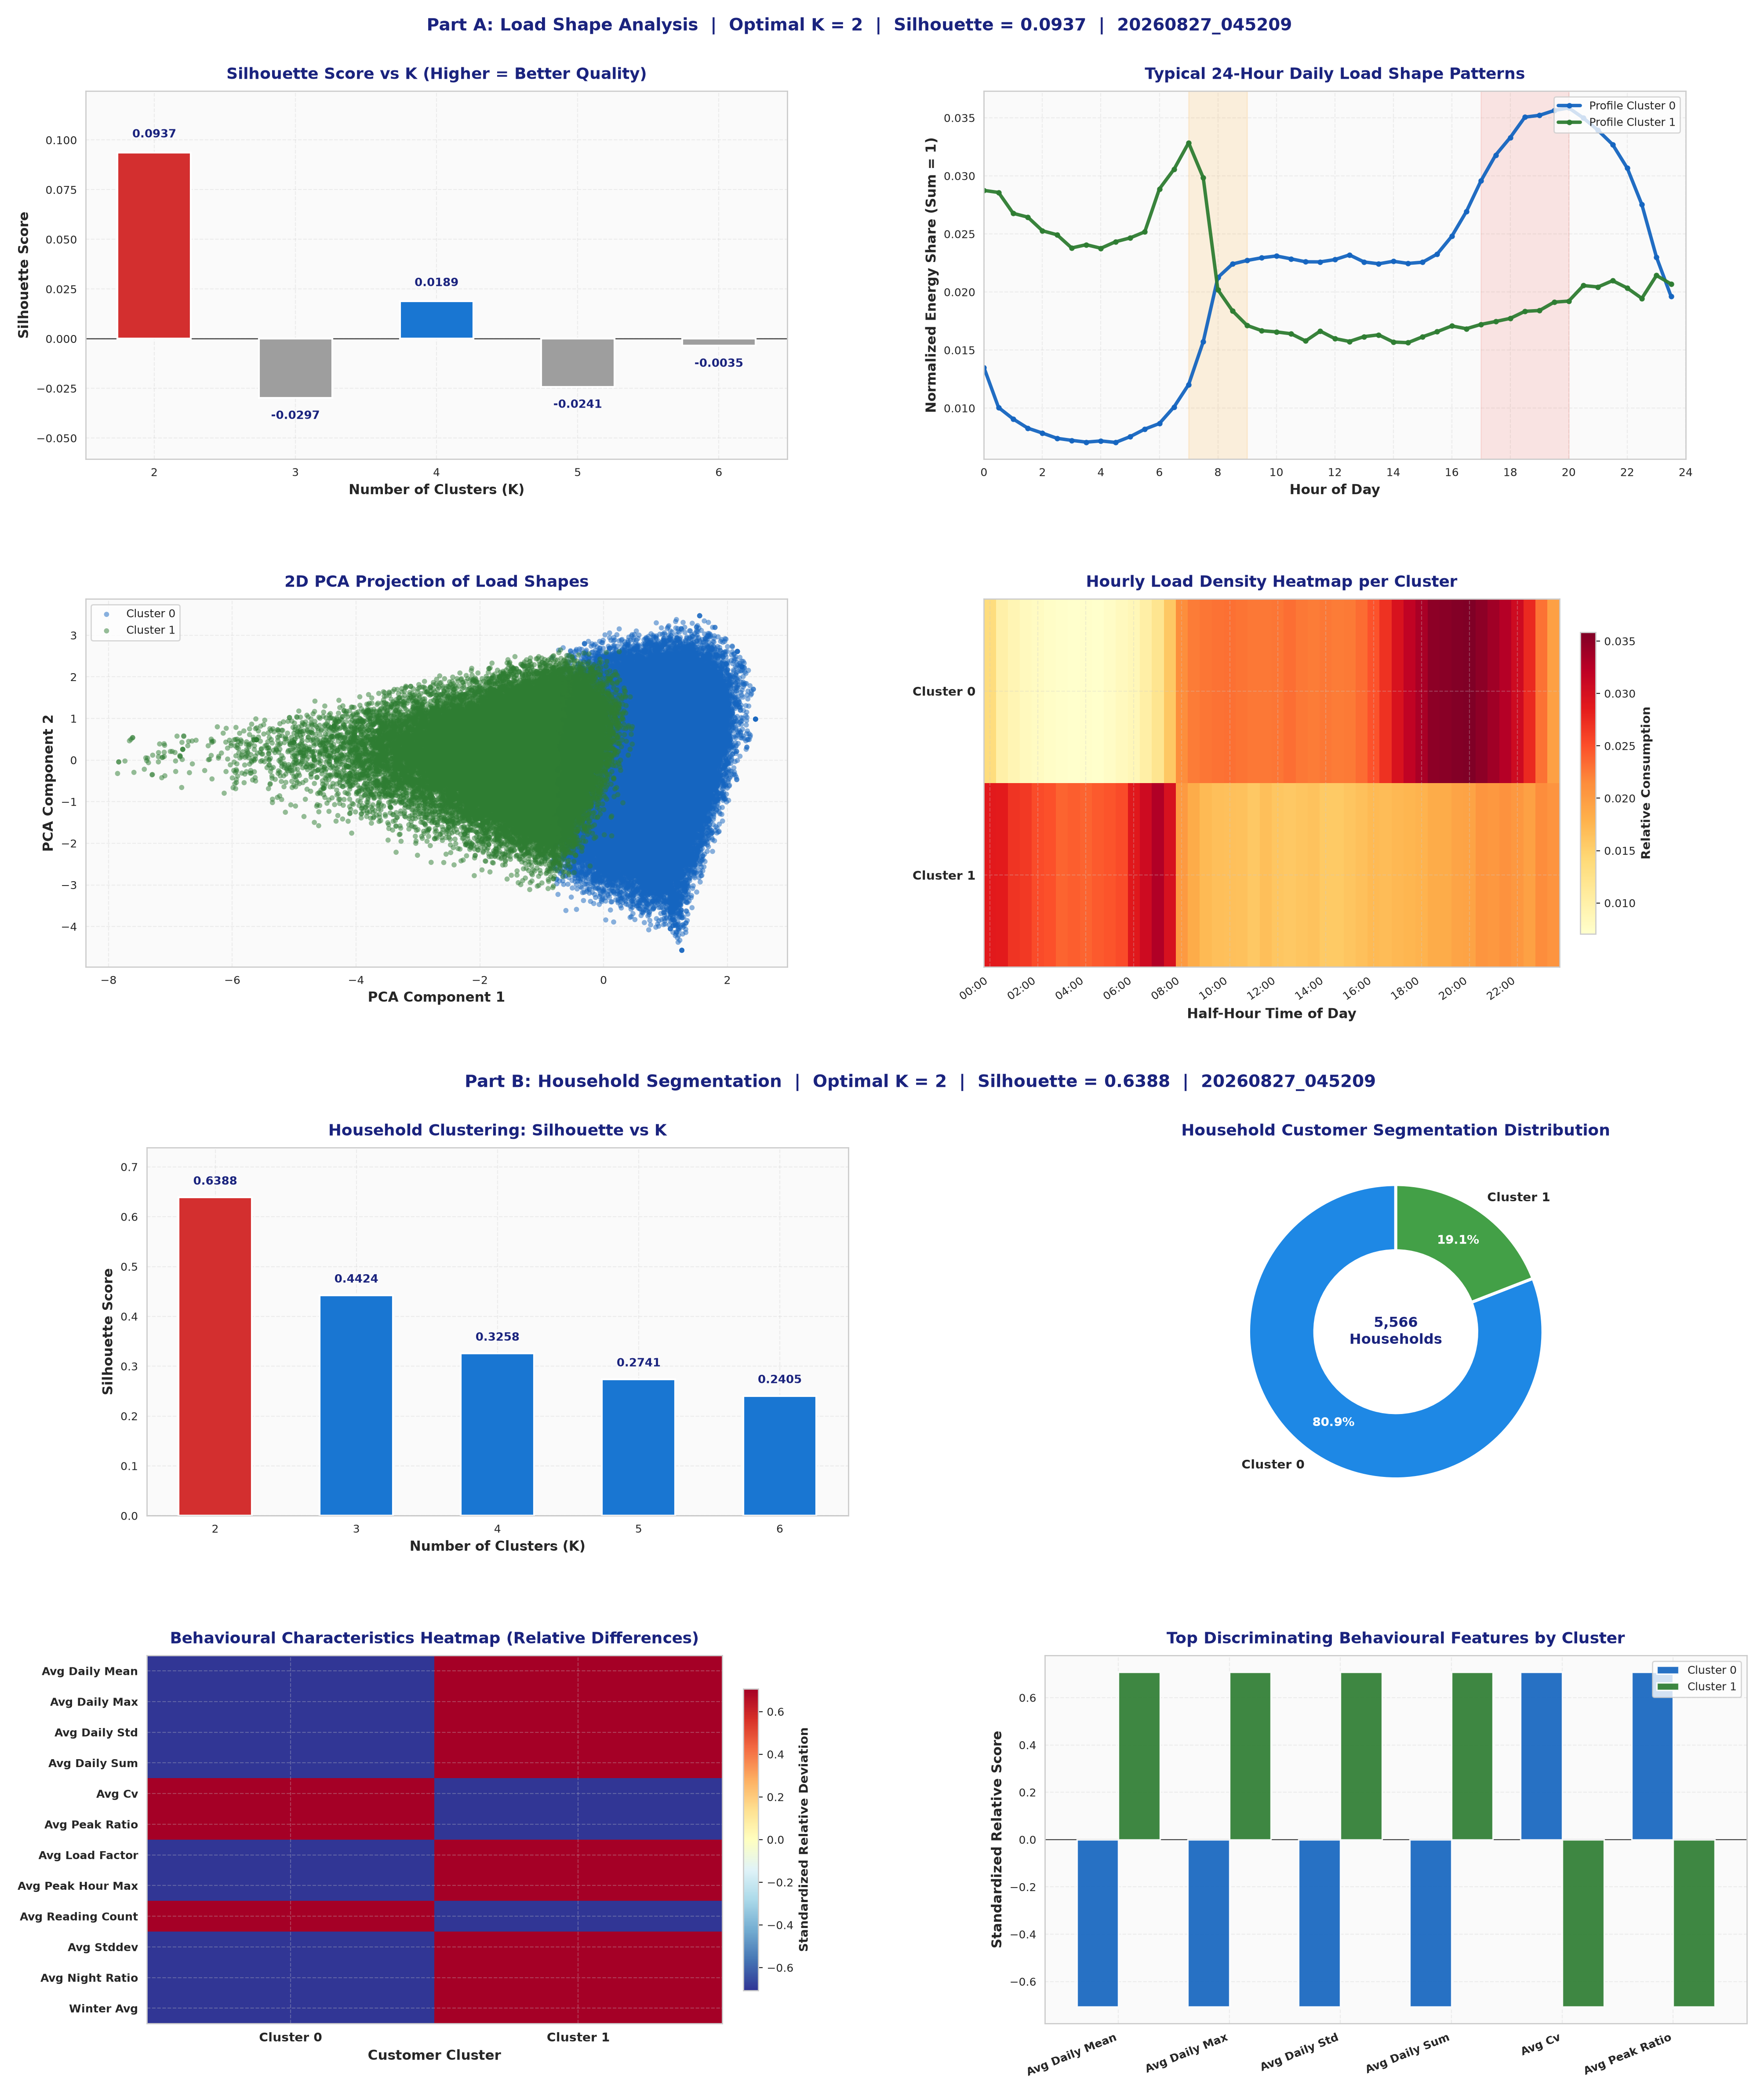

Data behind this chart, as committed beside it:
LCLid, stdorToU, Acorn_grouped, cluster, avg_daily_mean, avg_daily_max, avg_daily_std, avg_daily_sum, avg_cv, avg_peak_ratio, avg_load_factor, variability
MAC003083, Std, Affluent, 0, 0.09275, 0.7099, 0.1272, 4.446, 1.313, 7.494, 0.1653, 0.03601
MAC001761, Std, Adversity, 0, 0.1684, 0.8639, 0.176, 8.044, 0.9986, 5.032, 0.2407, 0.07713
MAC001140, Std, Affluent, 0, 0.1391, 0.4956, 0.09161, 6.63, 0.6452, 3.529, 0.3212, 0.03544
MAC004493, ToU, Adversity, 1, 0.5618, 1.356, 0.2531, 26.86, 0.4766, 2.522, 0.4465, 0.2196
MAC002029, ToU, Affluent, 0, 0.2823, 0.9461, 0.2013, 13.5, 0.6655, 3.215, 0.3418, 0.113
MAC001803, Std, Affluent, 0, 0.02605, 0.1231, 0.02978, 1.241, 0.9303, 3.718, 0.3778, 0.02558
MAC000976, ToU, Adversity, 0, 0.1636, 0.5679, 0.1218, 7.839, 0.6934, 3.256, 0.3508, 0.04252
MAC000582, ToU, Adversity, 1, 0.3961, 1.3, 0.2716, 18.92, 0.6781, 3.237, 0.3378, 0.1232
MAC004532, Std, Adversity, 1, 0.2892, 1.504, 0.3188, 13.85, 1.11, 5.287, 0.2066, 0.07778
MAC002980, Std, Affluent, 0, 0.264, 0.9493, 0.2197, 12.66, 0.8345, 3.666, 0.2894, 0.07846
MAC003179, Std, Adversity, 0, 0.06819, 0.3097, 0.06106, 3.269, 0.8873, 4.5, 0.2499, 0.01116
MAC000611, ToU, Comfortable, 0, 0.1136, 0.6623, 0.1253, 5.44, 1.053, 5.596, 0.2099, 0.03354
MAC004897, Std, Comfortable, 1, 0.3763, 3.483, 0.7383, 17.76, 2.009, 10.14, 0.1064, 0.2567
MAC001099, Std, Affluent, 1, 0.3785, 1.165, 0.2515, 18.12, 0.6614, 3.097, 0.3405, 0.1002
MAC000785, ToU, Affluent, 0, 0.3342, 0.9471, 0.1713, 15.99, 0.5001, 2.833, 0.3846, 0.09513
MAC004692, Std, Adversity, 0, 0.2523, 1.048, 0.2303, 12.1, 0.8453, 4.023, 0.2855, 0.08302
MAC001529, ToU, Affluent, 0, 0.0612, 0.3396, 0.06093, 2.929, 0.9375, 5.27, 0.226, 0.01664
MAC004029, Std, Affluent, 0, 0.2304, 0.7391, 0.1569, 11.01, 0.6739, 3.214, 0.3333, 0.07774
MAC003999, Std, Comfortable, 0, 0.2939, 0.9389, 0.1518, 14.08, 0.6392, 3.77, 0.316, 0.1667
MAC003750, Std, Comfortable, 1, 0.3269, 1.365, 0.2685, 15.61, 0.8234, 4.244, 0.2525, 0.06753
MAC004202, Std, Comfortable, 0, 0.0739, 0.2862, 0.06694, 3.535, 0.9166, 3.911, 0.3064, 0.02495
MAC001319, ToU, Affluent, 0, 0.09669, 0.4898, 0.09532, 4.627, 0.9769, 5.099, 0.2259, 0.03456
MAC000041, Std, Adversity, 0, 0.1765, 0.6888, 0.1563, 8.413, 0.8575, 3.882, 0.2837, 0.0784
MAC002957, Std, Comfortable, 0, 0.06489, 0.3506, 0.07405, 3.114, 1.067, 4.973, 0.2481, 0.02871
MAC004376, Std, Adversity, 0, 0.1244, 0.5528, 0.09759, 5.957, 0.7275, 4.096, 0.3143, 0.03216
MAC005232, Std, Affluent, 0, 0.04588, 0.3183, 0.05993, 2.196, 1.095, 5.039, 0.314, 0.03772
MAC005439, Std, Adversity, 0, 0.1018, 0.7061, 0.1577, 4.885, 1.554, 7.053, 0.1596, 0.05642
MAC004358, Std, Adversity, 0, 0.09575, 0.4044, 0.08061, 4.585, 0.8332, 4.175, 0.2687, 0.02433
MAC003617, ToU, Comfortable, 0, 0.07863, 0.2018, 0.03965, 3.769, 0.4908, 2.519, 0.4392, 0.01184
MAC005054, Std, Adversity, 0, 0.2139, 0.86, 0.1687, 10.24, 0.8162, 3.98, 0.3062, 0.07399
MAC005303, Std, Adversity, 0, 0.2602, 0.9977, 0.1841, 12.46, 0.8416, 4.403, 0.2917, 0.1606
MAC003260, Std, Affluent, 1, 0.352, 1.21, 0.2863, 16.86, 0.8003, 3.442, 0.304, 0.1053
MAC003125, Std, Comfortable, 0, 0.1306, 0.4253, 0.07475, 6.246, 0.5712, 3.156, 0.3786, 0.05139
MAC005122, ToU, Affluent, 0, 0.2815, 0.7874, 0.1474, 13.45, 0.5129, 2.809, 0.3843, 0.09102
MAC004107, ToU, Comfortable, 1, 0.4347, 1.02, 0.2327, 20.79, 0.5347, 2.368, 0.4457, 0.1262
MAC003509, Std, Comfortable, 0, 0.06005, 0.3745, 0.07411, 2.879, 1.218, 6.014, 0.206, 0.01621
MAC004816, Std, Adversity, 0, 0.06128, 0.1824, 0.03277, 2.935, 0.5486, 2.965, 0.4052, 0.02753
MAC003912, Std, Affluent, 0, 0.1597, 0.5003, 0.1111, 7.603, 0.6713, 3.082, 0.3465, 0.05214
MAC000925, Std, Adversity, 0, 0.2993, 1.044, 0.2093, 14.3, 0.6502, 3.35, 0.3269, 0.08023
MAC000032, Std, Adversity, 1, 0.2696, 1.925, 0.4465, 12.79, 1.714, 8.199, 0.1446, 0.1749
MAC002560, ToU, Affluent, 0, 0.07611, 0.2759, 0.05099, 3.632, 0.6155, 3.363, 0.3742, 0.02702
MAC000053, Std, Comfortable, 0, 0.1724, 0.7454, 0.1594, 8.255, 0.8865, 4.223, 0.2631, 0.05026
MAC001240, Std, Comfortable, 1, 0.3881, 1.296, 0.3126, 18.6, 0.8113, 3.414, 0.3068, 0.1078
MAC001430, Std, Affluent, 0, 0.1983, 1.223, 0.2044, 9.493, 1.063, 6.37, 0.1941, 0.08293
MAC005396, ToU, Comfortable, 0, 0.1182, 0.6297, 0.1198, 5.664, 0.9296, 5.043, 0.243, 0.03822
MAC005271, ToU, Affluent, 0, 0.06439, 0.5928, 0.1087, 3.08, 1.615, 8.952, 0.1618, 0.03779
MAC001126, Std, Adversity, 0, 0.1512, 0.5, 0.1279, 7.217, 0.8708, 3.632, 0.3112, 0.1041
MAC000338, Std, Affluent, 0, 0.2491, 0.9192, 0.1949, 11.94, 0.8013, 3.757, 0.2999, 0.08707
MAC004070, Std, Affluent, 0, 0.1643, 0.416, 0.07488, 7.837, 0.5404, 2.77, 0.518, 0.1124
MAC002735, Std, Affluent, 0, 0.1508, 0.5919, 0.1315, 7.224, 0.8554, 3.853, 0.2855, 0.03952
MAC001128, Std, Adversity, 0, 0.07039, 0.2267, 0.0436, 3.371, 0.611, 3.159, 0.3607, 0.01064
MAC000547, Std, Comfortable, 1, 0.6125, 1.469, 0.3101, 29.34, 0.4852, 2.39, 0.4337, 0.2254
MAC000039, Std, Comfortable, 0, 0.1892, 0.9012, 0.189, 9.062, 0.9192, 4.49, 0.2567, 0.06687
MAC002552, ToU, Affluent, 0, 0.1911, 1.071, 0.2102, 9.155, 1.004, 5.244, 0.2396, 0.0955
MAC002630, Std, Comfortable, 0, 0.2166, 1.036, 0.2278, 10.38, 1.026, 4.782, 0.2286, 0.05736
MAC000097, Std, Comfortable, 1, 0.4066, 1.709, 0.3667, 19.5, 0.8871, 4.248, 0.2518, 0.1396
MAC004641, ToU, Comfortable, 0, 0.1994, 1.515, 0.2664, 9.558, 1.349, 7.729, 0.1597, 0.06597
MAC000531, Std, Affluent, 0, 0.1095, 0.4029, 0.0816, 5.241, 0.8863, 4.389, 0.2949, 0.06228
MAC004256, Std, Adversity, 0, 0.2616, 0.9226, 0.1434, 12.54, 0.5363, 3.5, 0.3293, 0.05154
MAC004011, Std, Adversity, 0, 0.1742, 0.617, 0.1355, 8.348, 0.7789, 3.525, 0.3087, 0.04668
... 5,506 more rows
